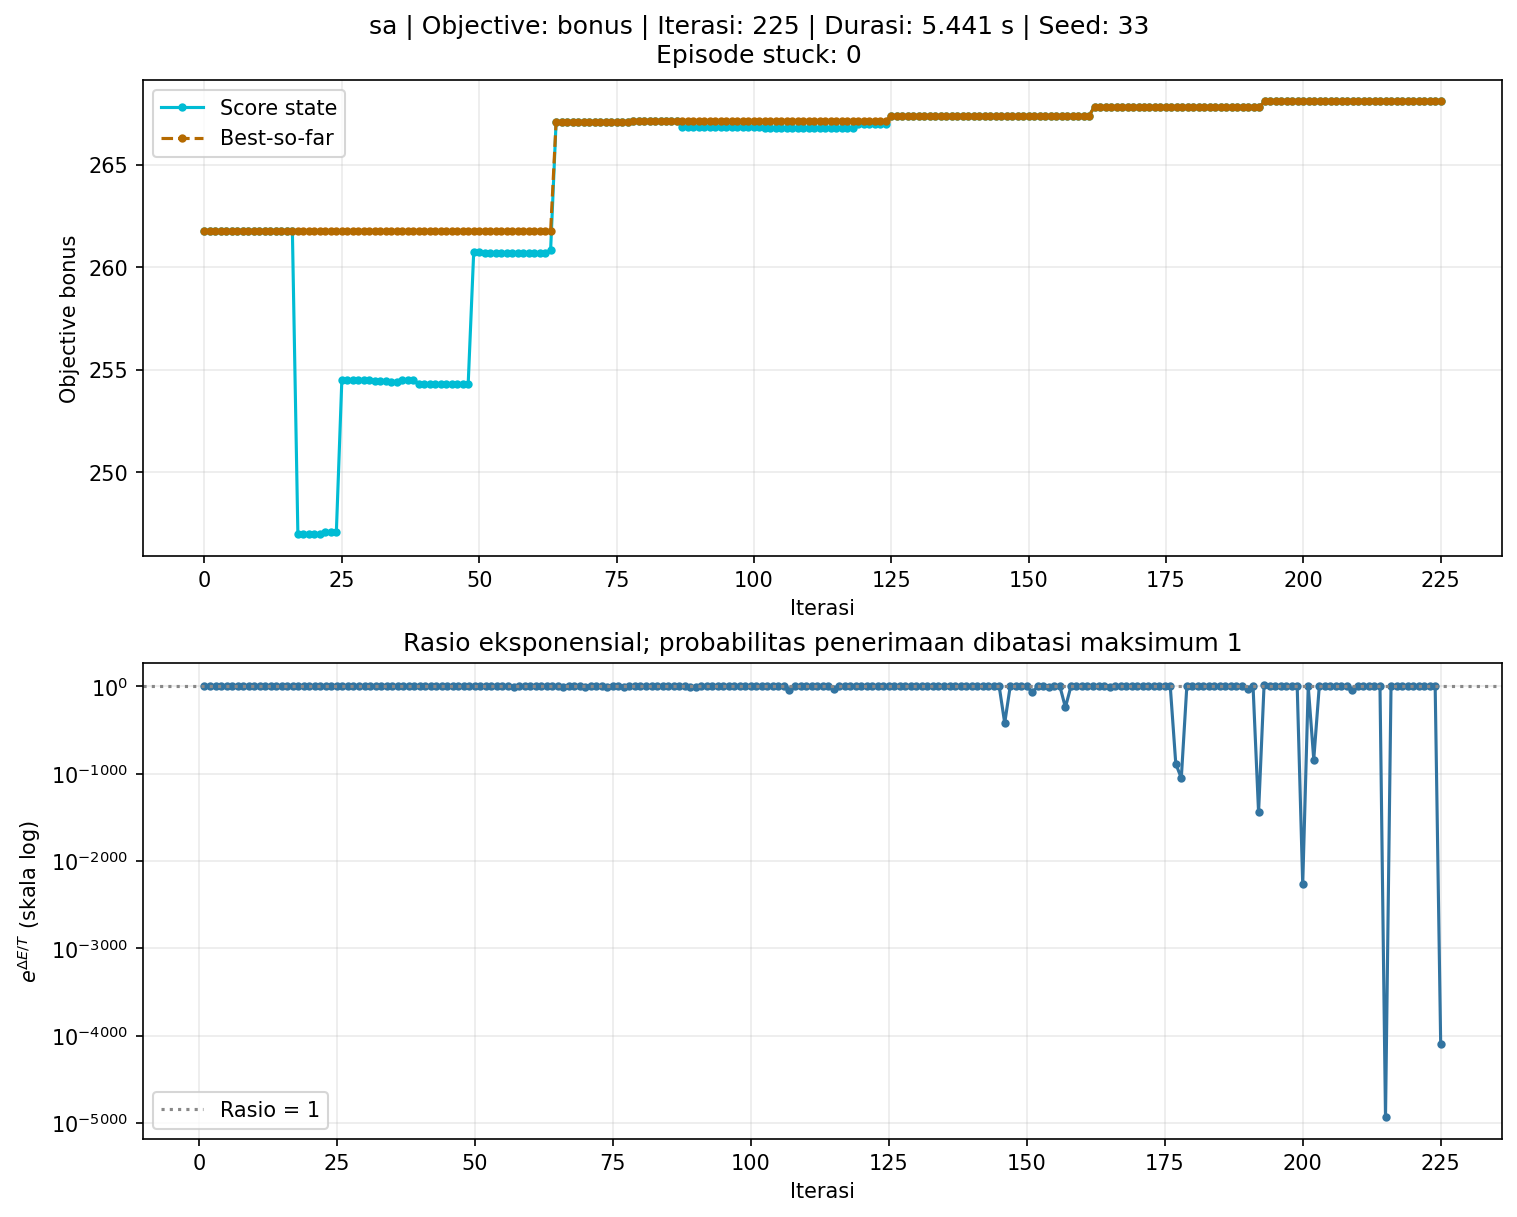

The data file committed next to this chart (first rows):
iteration, score, best_score, temperature, delta, log_acceptance_ratio, acceptance_probability, accepted
0, 261.8, 261.8, 100.0, , , , 
1, 261.8, 261.8, 100.0, 0.0, 0.0, 1.0, True
2, 261.8, 261.8, 95.0, 0.0, 0.0, 1.0, True
3, 261.8, 261.8, 90.25, 0.0, 0.0, 1.0, True
4, 261.8, 261.8, 85.74, 0.0, 0.0, 1.0, True
5, 261.8, 261.8, 81.45, 0.0, 0.0, 1.0, True
6, 261.8, 261.8, 77.38, 0.0, 0.0, 1.0, True
7, 261.8, 261.8, 73.51, 0.0, 0.0, 1.0, True
8, 261.8, 261.8, 69.83, 0.0, 0.0, 1.0, True
9, 261.8, 261.8, 66.34, 0.0, 0.0, 1.0, True
10, 261.8, 261.8, 63.02, 0.0, 0.0, 1.0, True
11, 261.8, 261.8, 59.87, 0.0, 0.0, 1.0, True
12, 261.8, 261.8, 56.88, 0.0, 0.0, 1.0, True
13, 261.8, 261.8, 54.04, 0.0, 0.0, 1.0, True
14, 261.8, 261.8, 51.33, 0.0, 0.0, 1.0, True
15, 261.8, 261.8, 48.77, 0.0, 0.0, 1.0, True
16, 261.8, 261.8, 46.33, 0.0, 0.0, 1.0, True
17, 247, 261.8, 44.01, -14.78, -0.3357, 0.7148, True
18, 247, 261.8, 41.81, -23.48, -0.5616, 0.5703, False
19, 247, 261.8, 39.72, 0.0, 0.0, 1.0, True
20, 247, 261.8, 37.74, 0.0, 0.0, 1.0, True
21, 247, 261.8, 35.85, 0.0, 0.0, 1.0, True
22, 247.1, 261.8, 34.06, 0.09524, 0.002796, 1.0, True
23, 247.1, 261.8, 32.35, 0.0, 0.0, 1.0, True
24, 247.1, 261.8, 30.74, 0.0, 0.0, 1.0, True
25, 254.5, 261.8, 29.2, 7.425, 0.2543, 1.0, True
26, 254.5, 261.8, 27.74, 0.0, 0.0, 1.0, True
27, 254.5, 261.8, 26.35, 0.0, 0.0, 1.0, True
28, 254.5, 261.8, 25.03, 0.0, 0.0, 1.0, True
29, 254.5, 261.8, 23.78, 0.0, 0.0, 1.0, True
30, 254.5, 261.8, 22.59, 0.0, 0.0, 1.0, True
31, 254.5, 261.8, 21.46, -0.02778, -0.001294, 0.9987, True
32, 254.5, 261.8, 20.39, 0.0, 0.0, 1.0, True
33, 254.5, 261.8, 19.37, 0.0, 0.0, 1.0, True
34, 254.4, 261.8, 18.4, -0.08333, -0.004528, 0.9955, True
35, 254.4, 261.8, 17.48, 0.0, 0.0, 1.0, True
36, 254.5, 261.8, 16.61, 0.1111, 0.00669, 1.0, True
37, 254.5, 261.8, 15.78, 0.0, 0.0, 1.0, True
38, 254.5, 261.8, 14.99, -15.57, -1.039, 0.3538, False
39, 254.3, 261.8, 14.24, -0.1667, -0.0117, 0.9884, True
40, 254.3, 261.8, 13.53, 0.0, 0.0, 1.0, True
41, 254.3, 261.8, 12.85, -0.02778, -0.002161, 0.9978, True
42, 254.3, 261.8, 12.21, 0.0, 0.0, 1.0, True
43, 254.3, 261.8, 11.6, 0.0, 0.0, 1.0, True
44, 254.3, 261.8, 11.02, 0.0, 0.0, 1.0, True
45, 254.3, 261.8, 10.47, 0.02778, 0.002654, 1.0, True
46, 254.3, 261.8, 9.944, -32.25, -3.243, 0.03903, False
47, 254.3, 261.8, 9.447, 0.0, 0.0, 1.0, True
48, 254.3, 261.8, 8.974, 0.0, 0.0, 1.0, True
49, 260.7, 261.8, 8.526, 6.398, 0.7505, 1.0, True
50, 260.7, 261.8, 8.099, 0.0, 0.0, 1.0, True
51, 260.7, 261.8, 7.694, -0.02778, -0.00361, 0.9964, True
52, 260.7, 261.8, 7.31, 0.0, 0.0, 1.0, True
53, 260.7, 261.8, 6.944, 0.0, 0.0, 1.0, True
54, 260.7, 261.8, 6.597, 0.0, 0.0, 1.0, True
55, 260.7, 261.8, 6.267, 0.0, 0.0, 1.0, True
56, 260.7, 261.8, 5.954, 0.0, 0.0, 1.0, True
57, 260.7, 261.8, 5.656, -27.48, -4.859, 0.007758, False
58, 260.7, 261.8, 5.373, 0.0, 0.0, 1.0, True
59, 260.7, 261.8, 5.105, 0.0, 0.0, 1.0, True
... 166 more rows
